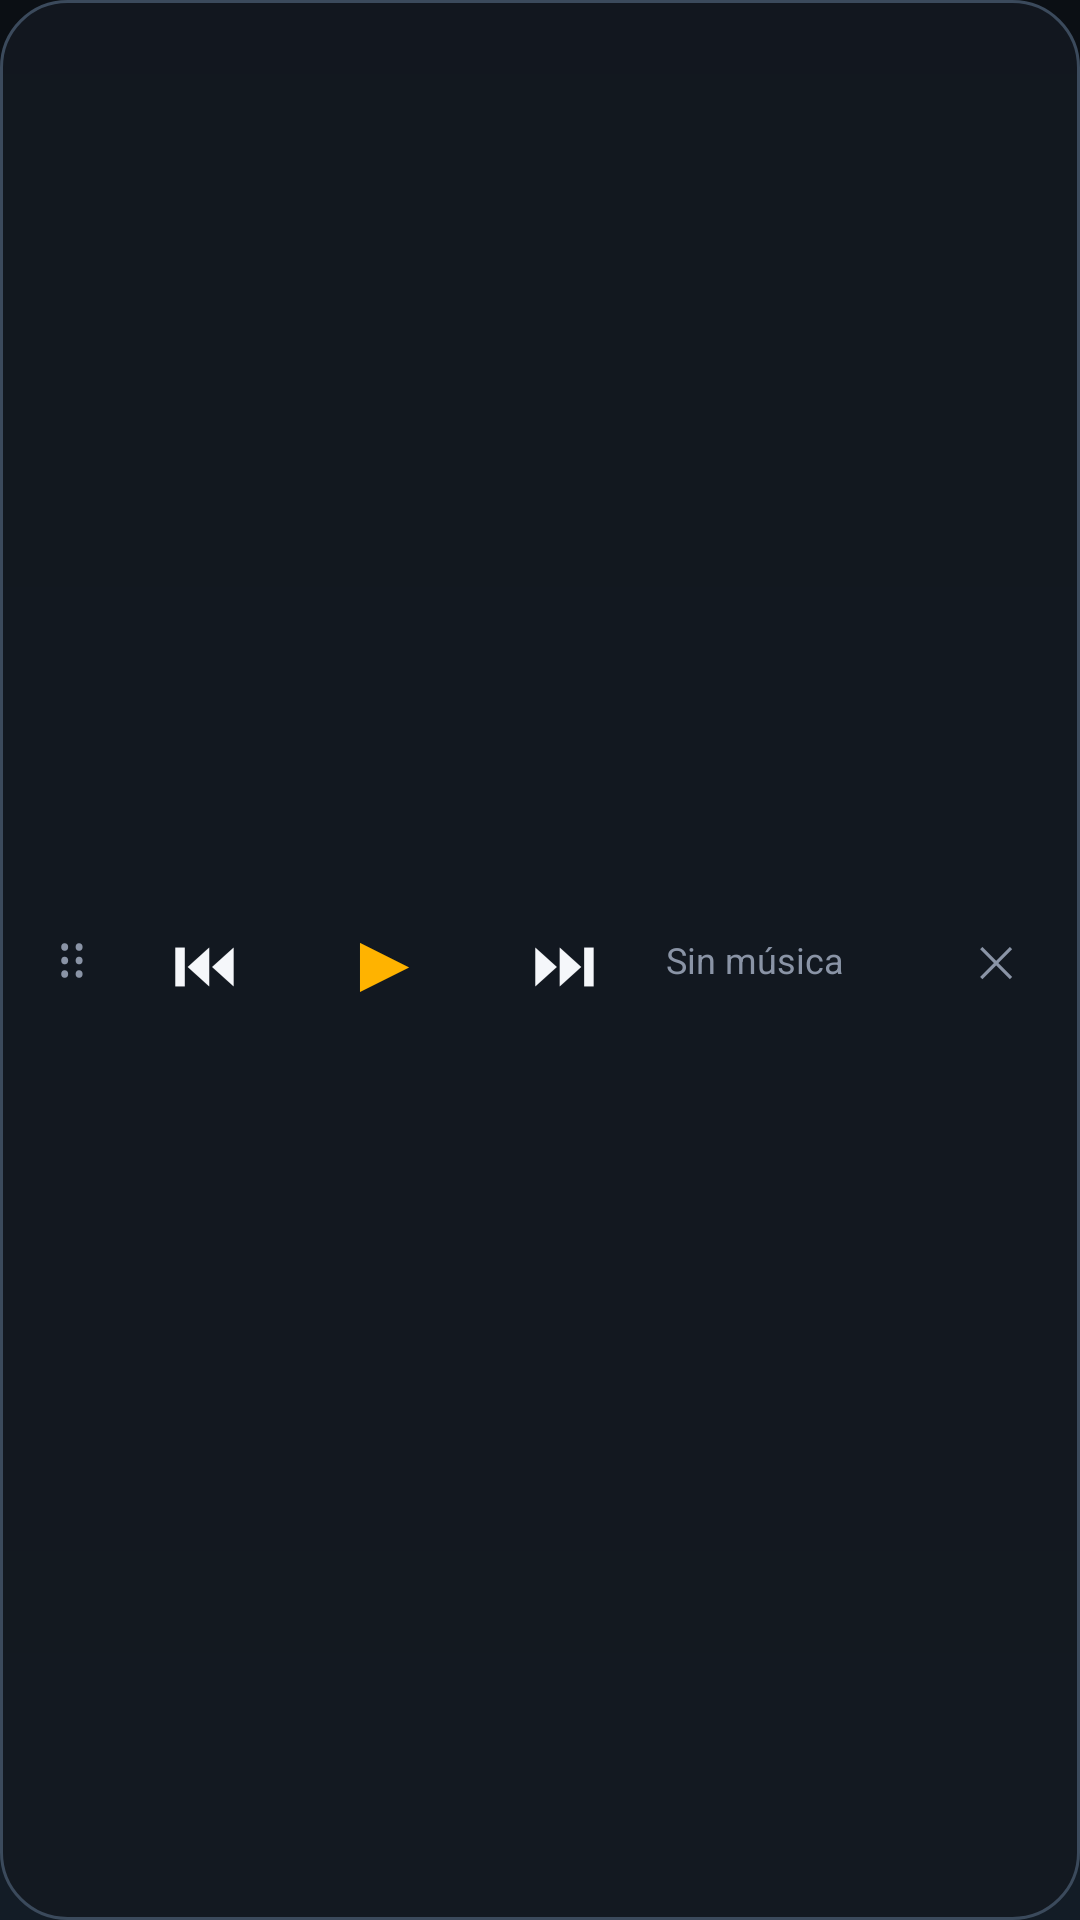

Reconstruct the res/layout file that produces this screen, plus the resources it refers to.
<!-- AndroidManifest.xml: application theme AppTheme -->
<!-- res/layout/overlay.xml -->
<?xml version="1.0" encoding="utf-8"?>
<LinearLayout xmlns:android="http://schemas.android.com/apk/res/android"
    android:layout_width="match_parent"
    android:layout_height="wrap_content"
    android:background="@drawable/bg_hud"
    android:gravity="center_vertical"
    android:orientation="horizontal"
    android:paddingStart="8dp"
    android:paddingTop="5dp"
    android:paddingEnd="4dp"
    android:paddingBottom="5dp">

    <TextView
        android:id="@+id/ov_grip"
        android:layout_width="32dp"
        android:layout_height="48dp"
        android:contentDescription="Mover el HUD"
        android:gravity="center"
        android:text="⠿"
        android:textColor="@color/muted"
        android:textSize="18sp" />

    <TextView
        android:id="@+id/ov_nav"
        android:layout_width="0dp"
        android:layout_height="wrap_content"
        android:layout_weight="2"
        android:ellipsize="end"
        android:fontFamily="sans-serif-medium"
        android:maxLines="2"
        android:textColor="@color/accent"
        android:textSize="14sp"
        android:visibility="gone" />

    <TextView
        android:id="@+id/ov_prev"
        android:layout_width="56dp"
        android:layout_height="56dp"
        android:background="?android:attr/selectableItemBackgroundBorderless"
        android:clickable="true"
        android:contentDescription="Anterior"
        android:focusable="true"
        android:gravity="center"
        android:text="⏮&#xFE0E;"
        android:textColor="@color/text"
        android:textSize="22sp" />

    <TextView
        android:id="@+id/ov_play"
        android:layout_width="64dp"
        android:layout_height="64dp"
        android:background="?android:attr/selectableItemBackgroundBorderless"
        android:clickable="true"
        android:contentDescription="Reproducir o pausar"
        android:focusable="true"
        android:gravity="center"
        android:text="▶&#xFE0E;"
        android:textColor="@color/accent"
        android:textSize="28sp" />

    <TextView
        android:id="@+id/ov_next"
        android:layout_width="56dp"
        android:layout_height="56dp"
        android:background="?android:attr/selectableItemBackgroundBorderless"
        android:clickable="true"
        android:contentDescription="Siguiente"
        android:focusable="true"
        android:gravity="center"
        android:text="⏭&#xFE0E;"
        android:textColor="@color/text"
        android:textSize="22sp" />

    <TextView
        android:id="@+id/ov_track"
        android:layout_width="0dp"
        android:layout_height="wrap_content"
        android:layout_marginStart="6dp"
        android:layout_weight="1"
        android:ellipsize="end"
        android:maxLines="1"
        android:text="Sin música"
        android:textColor="@color/muted"
        android:textSize="12sp" />

    <TextView
        android:id="@+id/ov_close"
        android:layout_width="48dp"
        android:layout_height="48dp"
        android:background="?android:attr/selectableItemBackgroundBorderless"
        android:clickable="true"
        android:contentDescription="Cerrar HUD"
        android:focusable="true"
        android:gravity="center"
        android:text="✕"
        android:textColor="@color/muted"
        android:textSize="14sp" />
</LinearLayout>
<!-- resources referenced by this layout -->
<resources>
  <color name="accent">#FFB300</color>
  <color name="muted">#8A94A6</color>
  <color name="text">#F5F7FA</color>
  <!-- drawable bg_hud (drawable) -->
  <?xml version="1.0" encoding="utf-8"?>
  <shape xmlns:android="http://schemas.android.com/apk/res/android" android:shape="rectangle">
      <corners android:radius="22dp" />
      <solid android:color="#E6131921" />
      <stroke android:width="1dp" android:color="#3B4A5C" />
  </shape>
  <style name="AppTheme" parent="@android:style/Theme.Material.NoActionBar">
          <item name="android:windowBackground">@drawable/bg_gradient</item>
          <item name="android:colorAccent">@color/accent</item>
          <item name="android:statusBarColor">@android:color/transparent</item>
          <item name="android:navigationBarColor">@android:color/transparent</item>
          <item name="android:windowLightStatusBar">false</item>
          <item name="android:fontFamily">sans-serif</item>
      </style>
  <!-- drawable bg_gradient (drawable) -->
  <?xml version="1.0" encoding="utf-8"?>
  <shape xmlns:android="http://schemas.android.com/apk/res/android" android:shape="rectangle">
      <gradient
          android:angle="270"
          android:endColor="#131C26"
          android:startColor="#0B0F14"
          android:type="linear" />
  </shape>
</resources>
